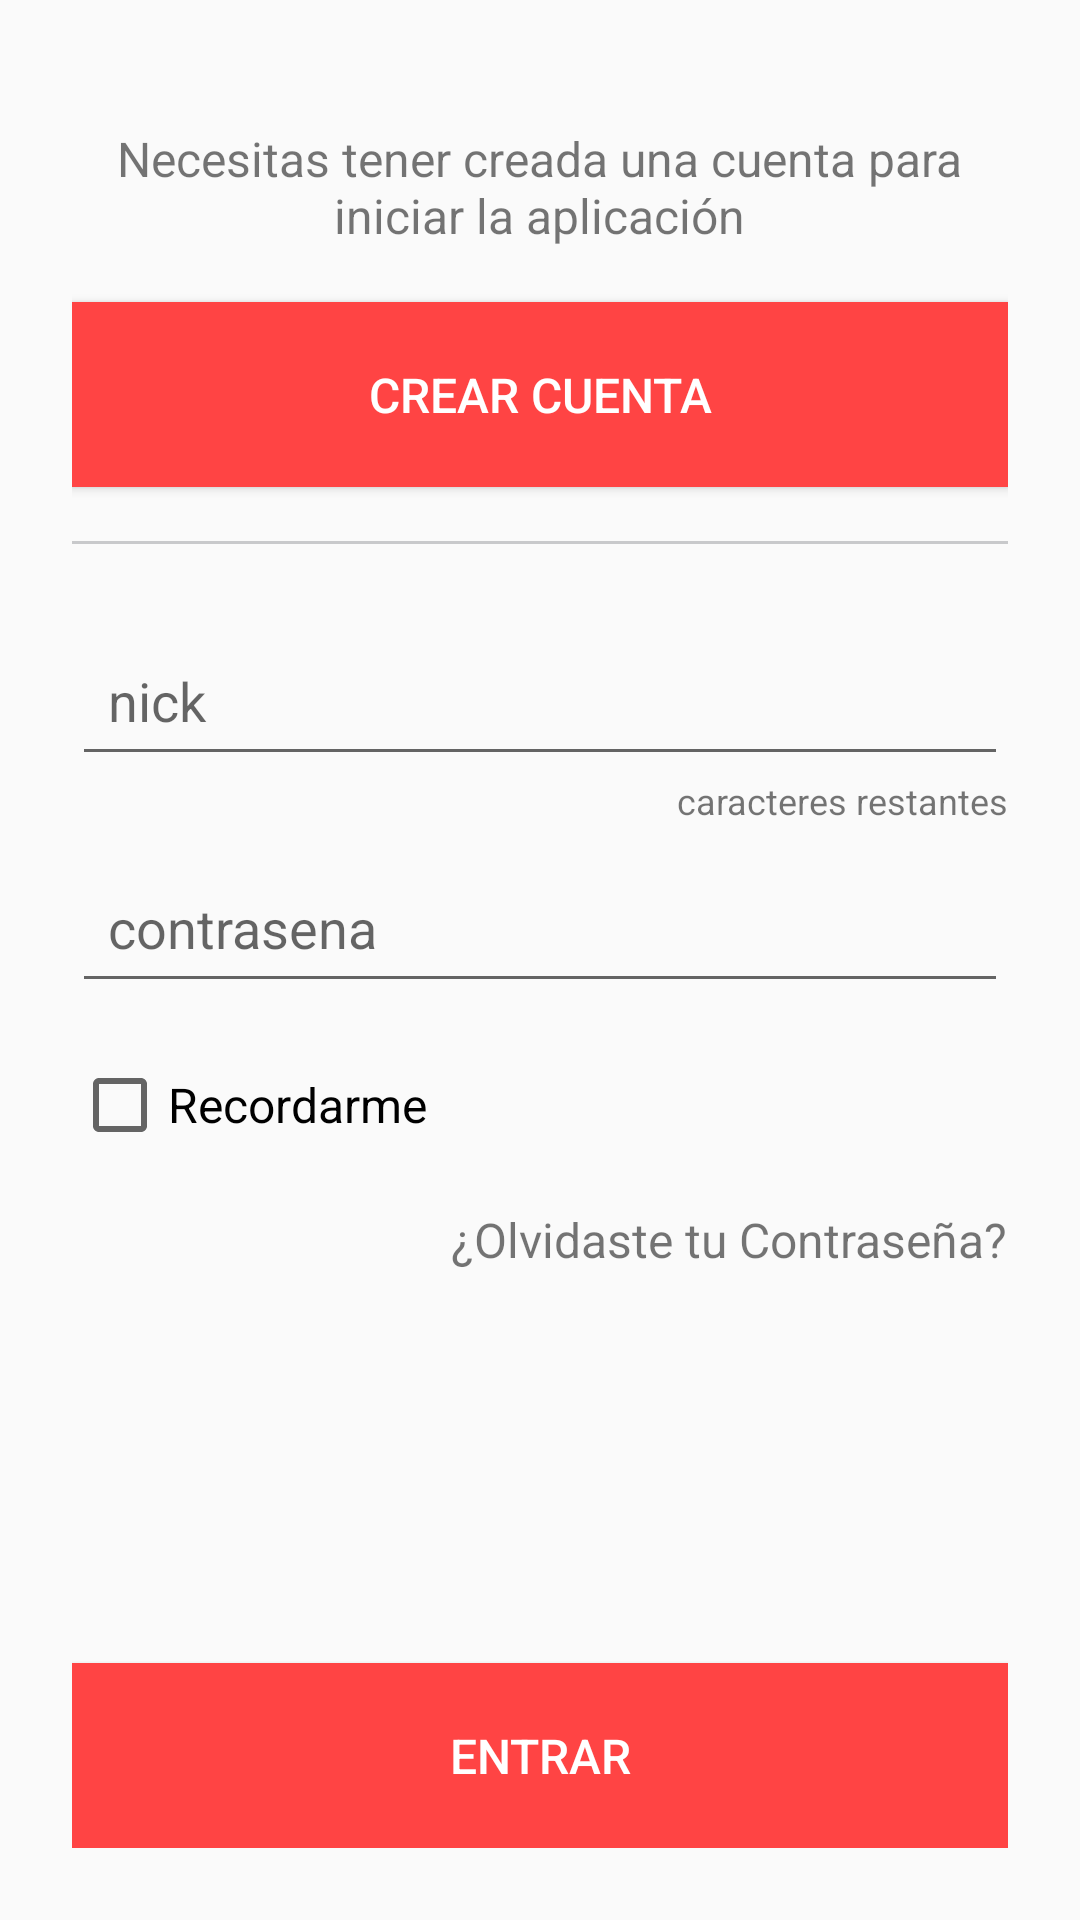

Layout XML and referenced resources for this Android screen:
<!-- AndroidManifest.xml: activity theme EstiloRojo -->
<!-- res/layout/activity_main.xml -->
<?xml version="1.0" encoding="utf-8"?>
<ScrollView
    xmlns:android="http://schemas.android.com/apk/res/android"
    xmlns:tools="http://schemas.android.com/tools"
    android:layout_width="match_parent"
    android:layout_height="match_parent"
    android:fillViewport="true"
    tools:context="tefor.chat.activities.MainActivity">

    <android.support.design.widget.CoordinatorLayout
        xmlns:android="http://schemas.android.com/apk/res/android"
        android:id="@+id/activityMain_contenedorCoordinatorLayout"
        android:layout_width="match_parent"
        android:layout_height="wrap_content">

        <LinearLayout
            xmlns:android="http://schemas.android.com/apk/res/android"
            android:orientation="vertical"
            android:layout_width="match_parent"
            android:layout_height="match_parent"
            android:padding="@dimen/cuerpo_dialogo">

            <TextView
                android:layout_width="wrap_content"
                android:layout_height="wrap_content"
                android:layout_gravity="center"
                android:paddingTop="@dimen/entre_medio"
                android:paddingBottom="@dimen/entre_medio"
                android:text="@string/necesitas_una_cuenta"
                android:textAlignment="center"
                android:textSize="16sp"/>

            <Button
                android:id="@+id/activityMain_crearCuentaButton"
                android:layout_width="match_parent"
                android:layout_height="wrap_content"
                android:paddingTop="@dimen/boton"
                android:paddingBottom="@dimen/boton"
                android:text="@string/crear_cuenta"
                android:textSize="16sp"
                android:textColor="@android:color/white"
                android:background="@color/rojo"/>

            <View
                android:layout_width="match_parent"
                android:layout_height="1dp"
                android:layout_marginTop="@dimen/entre_medio"
                android:layout_marginBottom="@dimen/entre_medio"
                android:background="@color/barraSeparadora"/>

            <android.support.design.widget.TextInputLayout
                android:layout_width="match_parent"
                android:layout_height="wrap_content">

                <android.support.design.widget.TextInputEditText
                    android:id="@+id/activityMain_nickTextInputEditTet"
                    android:layout_width="match_parent"
                    android:layout_height="wrap_content"
                    android:layout_marginTop="@dimen/normal"
                    android:padding="@dimen/campo_texto"
                    android:hint="@string/nick_hint"
                    android:inputType="text"
                    android:maxLength="8"/>

            </android.support.design.widget.TextInputLayout>

            <TextView
                android:id="@+id/activityMain_caracteresRestantesTextView"
                android:layout_width="wrap_content"
                android:layout_height="wrap_content"
                android:layout_gravity="end"
                android:text="@string/caracteres_restantes_demo"
                android:textSize="12sp"/>

            <android.support.design.widget.TextInputLayout
                android:layout_width="match_parent"
                android:layout_height="wrap_content">

                <android.support.design.widget.TextInputEditText
                    android:id="@+id/activityMain_contraseñaTextInputEditText"
                    android:layout_width="match_parent"
                    android:layout_height="wrap_content"
                    android:layout_marginTop="@dimen/normal"
                    android:layout_marginBottom="@dimen/entre_medio"
                    android:padding="@dimen/campo_texto"
                    android:hint="@string/contraseña_hint"
                    android:inputType="textPassword"/>

            </android.support.design.widget.TextInputLayout>

            <CheckBox
                android:id="@+id/activityMain_recordarmeCheckBox"
                android:layout_width="wrap_content"
                android:layout_height="wrap_content"
                android:text="@string/recordarme"
                android:textSize="16sp"/>

            <TextView
                android:id="@+id/activityMain_contraseñaOlvidadaTextView"
                android:layout_width="wrap_content"
                android:layout_height="wrap_content"
                android:layout_gravity="end"
                android:paddingTop="@dimen/entre_medio"
                android:paddingBottom="@dimen/entre_medio"
                android:text="@string/olvidaste_tu_contraseña"
                android:textSize="16sp"/>

            <LinearLayout
                android:orientation="horizontal"
                android:layout_width="match_parent"
                android:layout_height="match_parent"
                android:gravity="bottom">

                <Button
                    android:id="@+id/activityMain_entrarButton"
                    android:layout_width="match_parent"
                    android:layout_height="wrap_content"
                    android:paddingTop="@dimen/boton"
                    android:paddingBottom="@dimen/boton"
                    android:text="@string/entrar"
                    android:textSize="16sp"
                    android:textColor="@android:color/white"
                    android:background="@color/rojo"/>

            </LinearLayout>

        </LinearLayout>

    </android.support.design.widget.CoordinatorLayout>

</ScrollView>
<!-- resources referenced by this layout -->
<resources>
  <color name="barraSeparadora">#C8C9CB</color>
  <color name="rojo">#ff4444</color>
  <dimen name="boton">20dp</dimen>
  <dimen name="campo_texto">12dp</dimen>
  <dimen name="cuerpo_dialogo">24dp</dimen>
  <dimen name="entre_medio">18dp</dimen>
  <dimen name="normal">16dp</dimen>
  <string name="caracteres_restantes_demo">caracteres restantes</string>
  <string name="crear_cuenta">Crear Cuenta</string>
  <string name="entrar">Entrar</string>
  <string name="necesitas_una_cuenta">Necesitas tener creada una cuenta para\niniciar la aplicación</string>
  <string name="nick_hint">nick</string>
  <string name="recordarme">Recordarme</string>
  <style name="EstiloRojo" parent="Theme.AppCompat.Light.DarkActionBar">
          <item name="colorPrimary">@color/rojo</item>
          <item name="colorPrimaryDark">@color/rojoOscuro</item>
      </style>
  <color name="rojoOscuro">#992929</color>
</resources>
